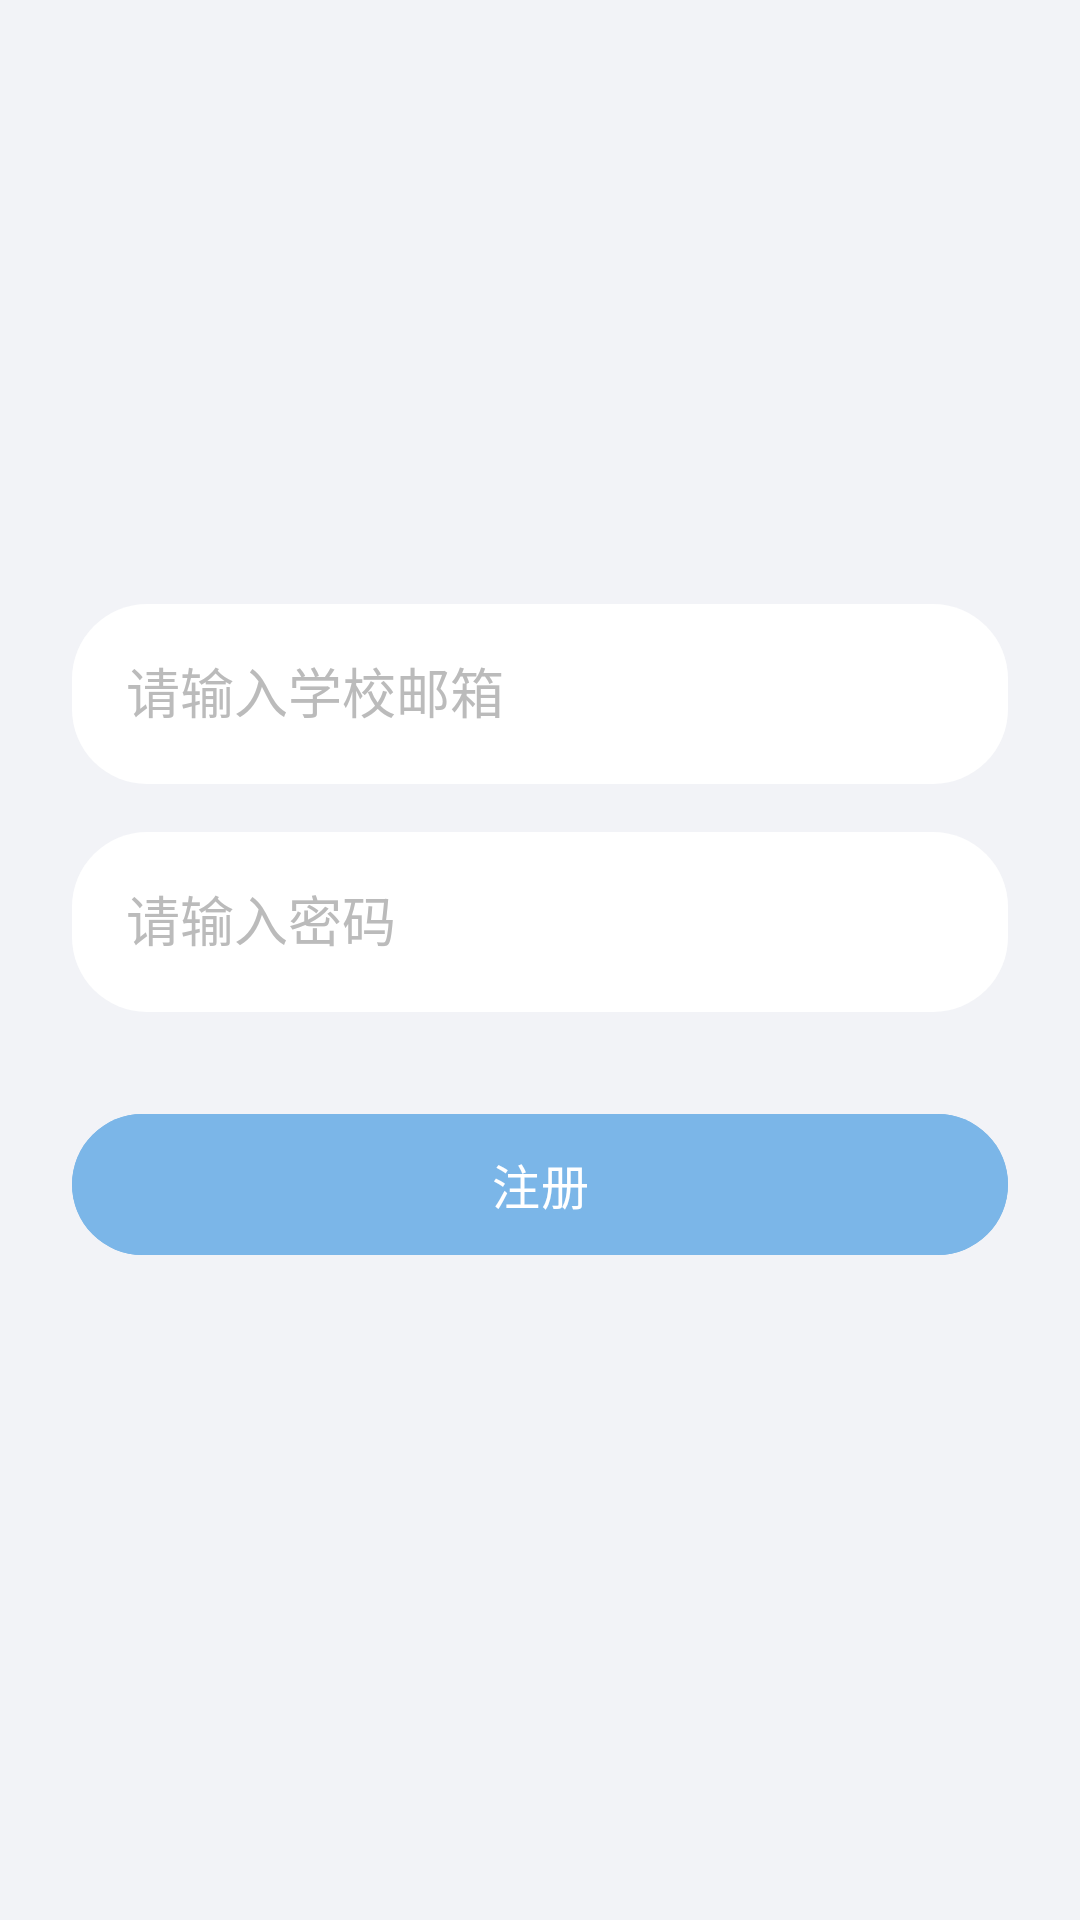

Reconstruct the res/layout file that produces this screen, plus the resources it refers to.
<!-- AndroidManifest.xml: application theme Theme.Secondhand -->
<!-- res/layout/activity_register.xml -->
<LinearLayout xmlns:android="http://schemas.android.com/apk/res/android"
    xmlns:app="http://schemas.android.com/apk/res-auto"
    android:orientation="vertical"
    android:background="@color/background"
    android:gravity="center"
    android:padding="24dp"
    android:layout_width="match_parent"
    android:layout_height="match_parent">

    
    <LinearLayout
        android:orientation="vertical"
        android:layout_width="match_parent"
        android:layout_height="wrap_content">

        
        <EditText
            android:id="@+id/et_email"
            android:hint="@string/hint_email"
            android:textColor="@color/text_dark"
            android:textColorHint="@color/hint"
            android:background="@drawable/bg_input_soft"
            android:padding="18dp"
            android:layout_marginBottom="16dp"
            android:layout_width="match_parent"
            android:layout_height="60dp"/>

        
        <EditText
            android:id="@+id/et_password"
            android:hint="@string/hint_password"
            android:textColor="@color/text_dark"
            android:textColorHint="@color/hint"
            android:inputType="textPassword"
            android:background="@drawable/bg_input_soft"
            android:padding="18dp"
            android:layout_marginBottom="30dp"
            android:layout_width="match_parent"
            android:layout_height="60dp"/>

        
        <com.google.android.material.button.MaterialButton
            android:id="@+id/btn_register"
            android:text="@string/btn_register"
            android:textColor="@android:color/white"
            android:textSize="16sp"
            android:backgroundTint="@color/primary_soft"
            app:cornerRadius="30dp"
            android:layout_marginBottom="16dp"
            android:layout_width="match_parent"
            android:layout_height="55dp"/>

    </LinearLayout>

</LinearLayout>
<!-- resources referenced by this layout -->
<resources>
  <color name="background">#F2F3F7</color>
  <color name="hint">#BBBBBB</color>
  <color name="primary_soft">#7BB6E8</color>
  <color name="text_dark">#333333</color>
  <!-- drawable bg_input_soft (drawable) -->
  <shape xmlns:android="http://schemas.android.com/apk/res/android">
      <solid android:color="@color/card"/>
      <corners android:radius="25dp"/>
  </shape>
  <string name="btn_register">注册</string>
  <string name="hint_email">请输入学校邮箱</string>
  <string name="hint_password">请输入密码</string>
  <style name="Theme.Secondhand" parent="Base.Theme.Secondhand" />
  <color name="card">#FFFFFF</color>
  <style name="Base.Theme.Secondhand" parent="Theme.Material3.DayNight.NoActionBar">
          
          
      </style>
</resources>
